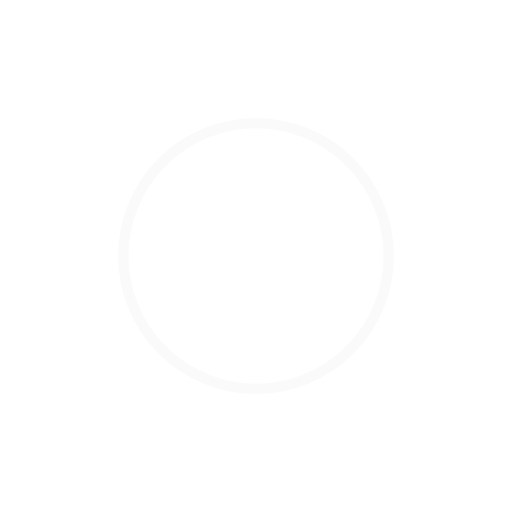
t = 0.00 s
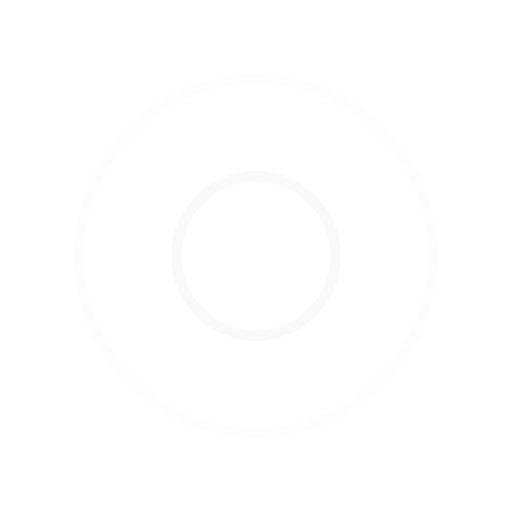
t = 0.25 s
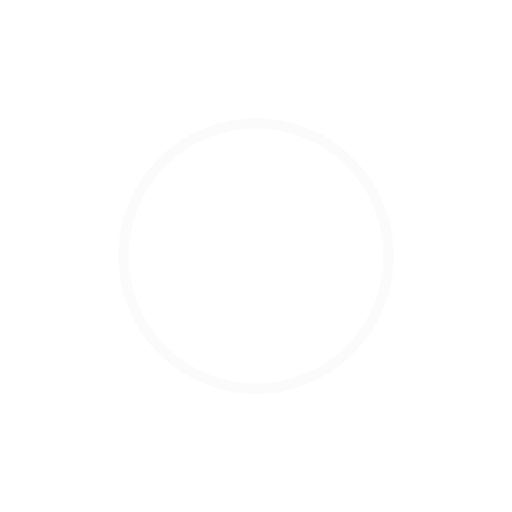
t = 0.50 s
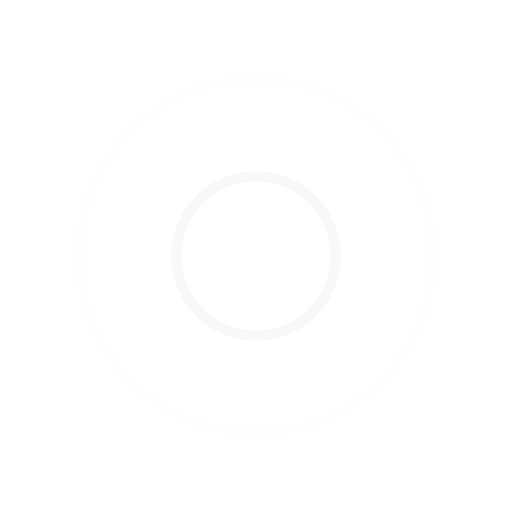
t = 0.75 s

The animated SVG that drew these frames (rendered in a browser with its animation timeline set to each time). Animation: 4 SMIL elements (animate=4); one cycle of 1.00 s, repeats indefinitely.

<?xml version="1.0" encoding="utf-8"?>
<svg xmlns="http://www.w3.org/2000/svg" xmlns:xlink="http://www.w3.org/1999/xlink" style="margin: auto; background: none; display: block; shape-rendering: auto;" width="200px" height="200px" viewBox="0 0 100 100" preserveAspectRatio="xMidYMid">
<circle cx="50" cy="50" r="0" fill="none" stroke="#f8f8f8" stroke-width="2">
  <animate attributeName="r" repeatCount="indefinite" dur="1s" values="0;40" keyTimes="0;1" keySplines="0 0.2 0.8 1" calcMode="spline" begin="0s"></animate>
  <animate attributeName="opacity" repeatCount="indefinite" dur="1s" values="1;0" keyTimes="0;1" keySplines="0.2 0 0.8 1" calcMode="spline" begin="0s"></animate>
</circle><circle cx="50" cy="50" r="0" fill="none" stroke="#f6f6f6" stroke-width="2">
  <animate attributeName="r" repeatCount="indefinite" dur="1s" values="0;40" keyTimes="0;1" keySplines="0 0.2 0.8 1" calcMode="spline" begin="-0.5s"></animate>
  <animate attributeName="opacity" repeatCount="indefinite" dur="1s" values="1;0" keyTimes="0;1" keySplines="0.2 0 0.8 1" calcMode="spline" begin="-0.5s"></animate>
</circle>
<!-- [ldio] generated by https://loading.io/ --></svg>